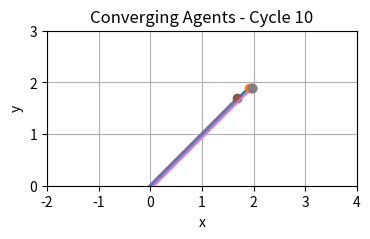

This chart was generated by the following Python code: (Note: this script raises an exception after producing the figure.)
import numpy as np
import matplotlib.pyplot as plt
from matplotlib.animation import FuncAnimation

class OdePC:
    def __init__(self, fun):
        self._fun = fun

    def __call__(self, y0, t0, t1=None, dt=None, tTol=1e-6, pars=None, allclose=np.allclose, withDy=False):
        if t1 is None:
            ts = list(t0)
            assert len(ts) > 1 and all(np.diff(ts) > 0)
        else:
            assert dt is not None
            ts = list(np.arange(t0, t1, dt))

        y = [np.asarray(y0, dtype=float)]
        t = [ts.pop(0)]

        if dt is None:
            dt = ts[-1]

        h = min(dt, ts[0] - t0)
        dy0 = [self._fun(t[0], y[0], pars)]

        while ts:
            th = t[-1] + h
            yh = y[-1] + h * dy0[-1]
            dy = self._fun(th, yh, pars)

            if not allclose(dy, dy0[-1]) and h > tTol:
                h = h / 2.0
                continue

            if th < ts[0]:
                h0 = h
            else:
                th = ts.pop(0)
                h0 = th - t[-1]
                yh = y[-1] + h0 * dy0[-1]
                dy1 = self._fun(th, yh, pars)
                if h0 > tTol and not allclose(dy1, dy):
                    h0 = tTol
                    th = t[-1] + h0
                    yh = y[-1] + h0 * dy0[-1]
                    dy1 = self._fun(th, yh, pars)
                dy = dy1

            dy0.append(dy)
            y.append(y[-1] + dy0[-1] * h0)
            assert th == t[-1] + h0
            t.append(th)
            h = min(h * 1.5, dt)
            continue

        if withDy:
            return np.asarray(t, dtype=float), np.asarray(y, dtype=float), np.asarray(dy0, dtype=float)
        else:
            return np.asarray(t, dtype=float), np.asarray(y, dtype=float)

def polygonal_field(t, x, pars=None):
    x0, y0 = x[0], x[1]
    if x0 < 1 and y0 < 1:
        return np.array([1, 1])
    elif x0 >= 1 and y0 < 1:
        return np.array([1, 2])
    elif x0 < 1 and y0 >= 1:
        return np.array([2, 1])
    elif 1 <= x0 < 3 and 1 <= y0 < 3:
        return np.array([1, 1])
    else:
        return np.array([0, 0])

def project_back(last_pos, last_dir, fixed_y=0):
    if np.allclose(last_dir, 0):
        return last_pos
    slope = last_dir[1] / last_dir[0] if last_dir[0] != 0 else np.inf
    if slope == 0:
        return np.array([last_pos[0], fixed_y])
    x_new = last_pos[0] - (last_pos[1] - fixed_y) / slope
    return np.array([x_new, fixed_y])

def simulate_converging_agents_cycles():
    ode = OdePC(polygonal_field)
    initial_positions = [
        np.array([0.0, 0.0]),
        np.array([2.0, 0.1]),
        np.array([0.1, 2.0]),
        np.array([1.1, 0.1])
    ]

    all_trajectories = [[] for _ in initial_positions]
    curr_positions = initial_positions[:]
    cycles = 10

    for _ in range(cycles):
        new_positions = []
        for i, y0 in enumerate(curr_positions):
            t, y, dy = ode(y0, t0=0, t1=2, dt=0.1, tTol=1e-3, withDy=True)
            all_trajectories[i].append(y)

            last_dy = dy[-1]
            if np.allclose(last_dy, 0):
                for past_dy in reversed(dy):
                    if not np.allclose(past_dy, 0):
                        last_dy = past_dy
                        break

            new_start = project_back(y[-1], last_dy)
            new_positions.append(new_start)

        curr_positions = new_positions

    return all_trajectories

def animate_converging_agents_cycles():
    trajectories = simulate_converging_agents_cycles()
    n_agents = len(trajectories)
    cycles = len(trajectories[0])

    fig, ax = plt.subplots(figsize=(4, 4))
    ax.set_xlim(-2, 4)
    ax.set_ylim(0, 3)
    ax.set_title("Converging Agents per Cycle")
    ax.set_xlabel("x")
    ax.set_ylabel("y")
    ax.grid(True)
    ax.set_aspect('equal')

    all_frames = []
    for cycle in range(cycles):
        max_len = max(len(traj[cycle]) for traj in trajectories)
        for step in range(max_len):
            all_frames.append((cycle, step))
        all_frames.extend([(cycle, max_len - 1)] * 5)

    def init():
        return []

    def update(frame):
        cycle, step = frame
        ax.clear()
        ax.set_xlim(-2, 4)
        ax.set_ylim(0, 3)
        ax.set_title(f"Converging Agents - Cycle {cycle + 1}")
        ax.set_xlabel("x")
        ax.set_ylabel("y")
        ax.grid(True)
        ax.set_aspect('equal')

        for i in range(n_agents):
            traj = trajectories[i][cycle]
            if step < len(traj):
                ax.plot(traj[:step+1, 0], traj[:step+1, 1], '-', lw=1.5)
                ax.plot(traj[step, 0], traj[step, 1], 'o')
            else:
                ax.plot(traj[:, 0], traj[:, 1], '-', lw=1.5)
                ax.plot(traj[-1, 0], traj[-1, 1], 'o')

        return ax.patches + ax.lines

    anim = FuncAnimation(fig, update, frames=all_frames, init_func=init, interval=50, blit=True)
    anim.save("no_trail.mp4", writer="ffmpeg")

if __name__ == "__main__":
    animate_converging_agents_cycles()
